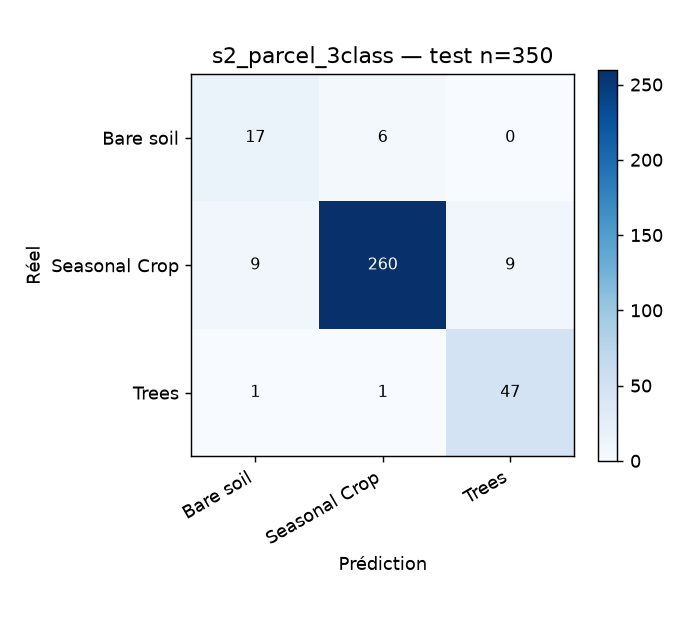

The data file committed next to this chart (first rows):
, pred_Bare soil, pred_Seasonal Crop, pred_Trees
true_Bare soil, 17, 6, 0
true_Seasonal Crop, 9, 260, 9
true_Trees, 1, 1, 47
